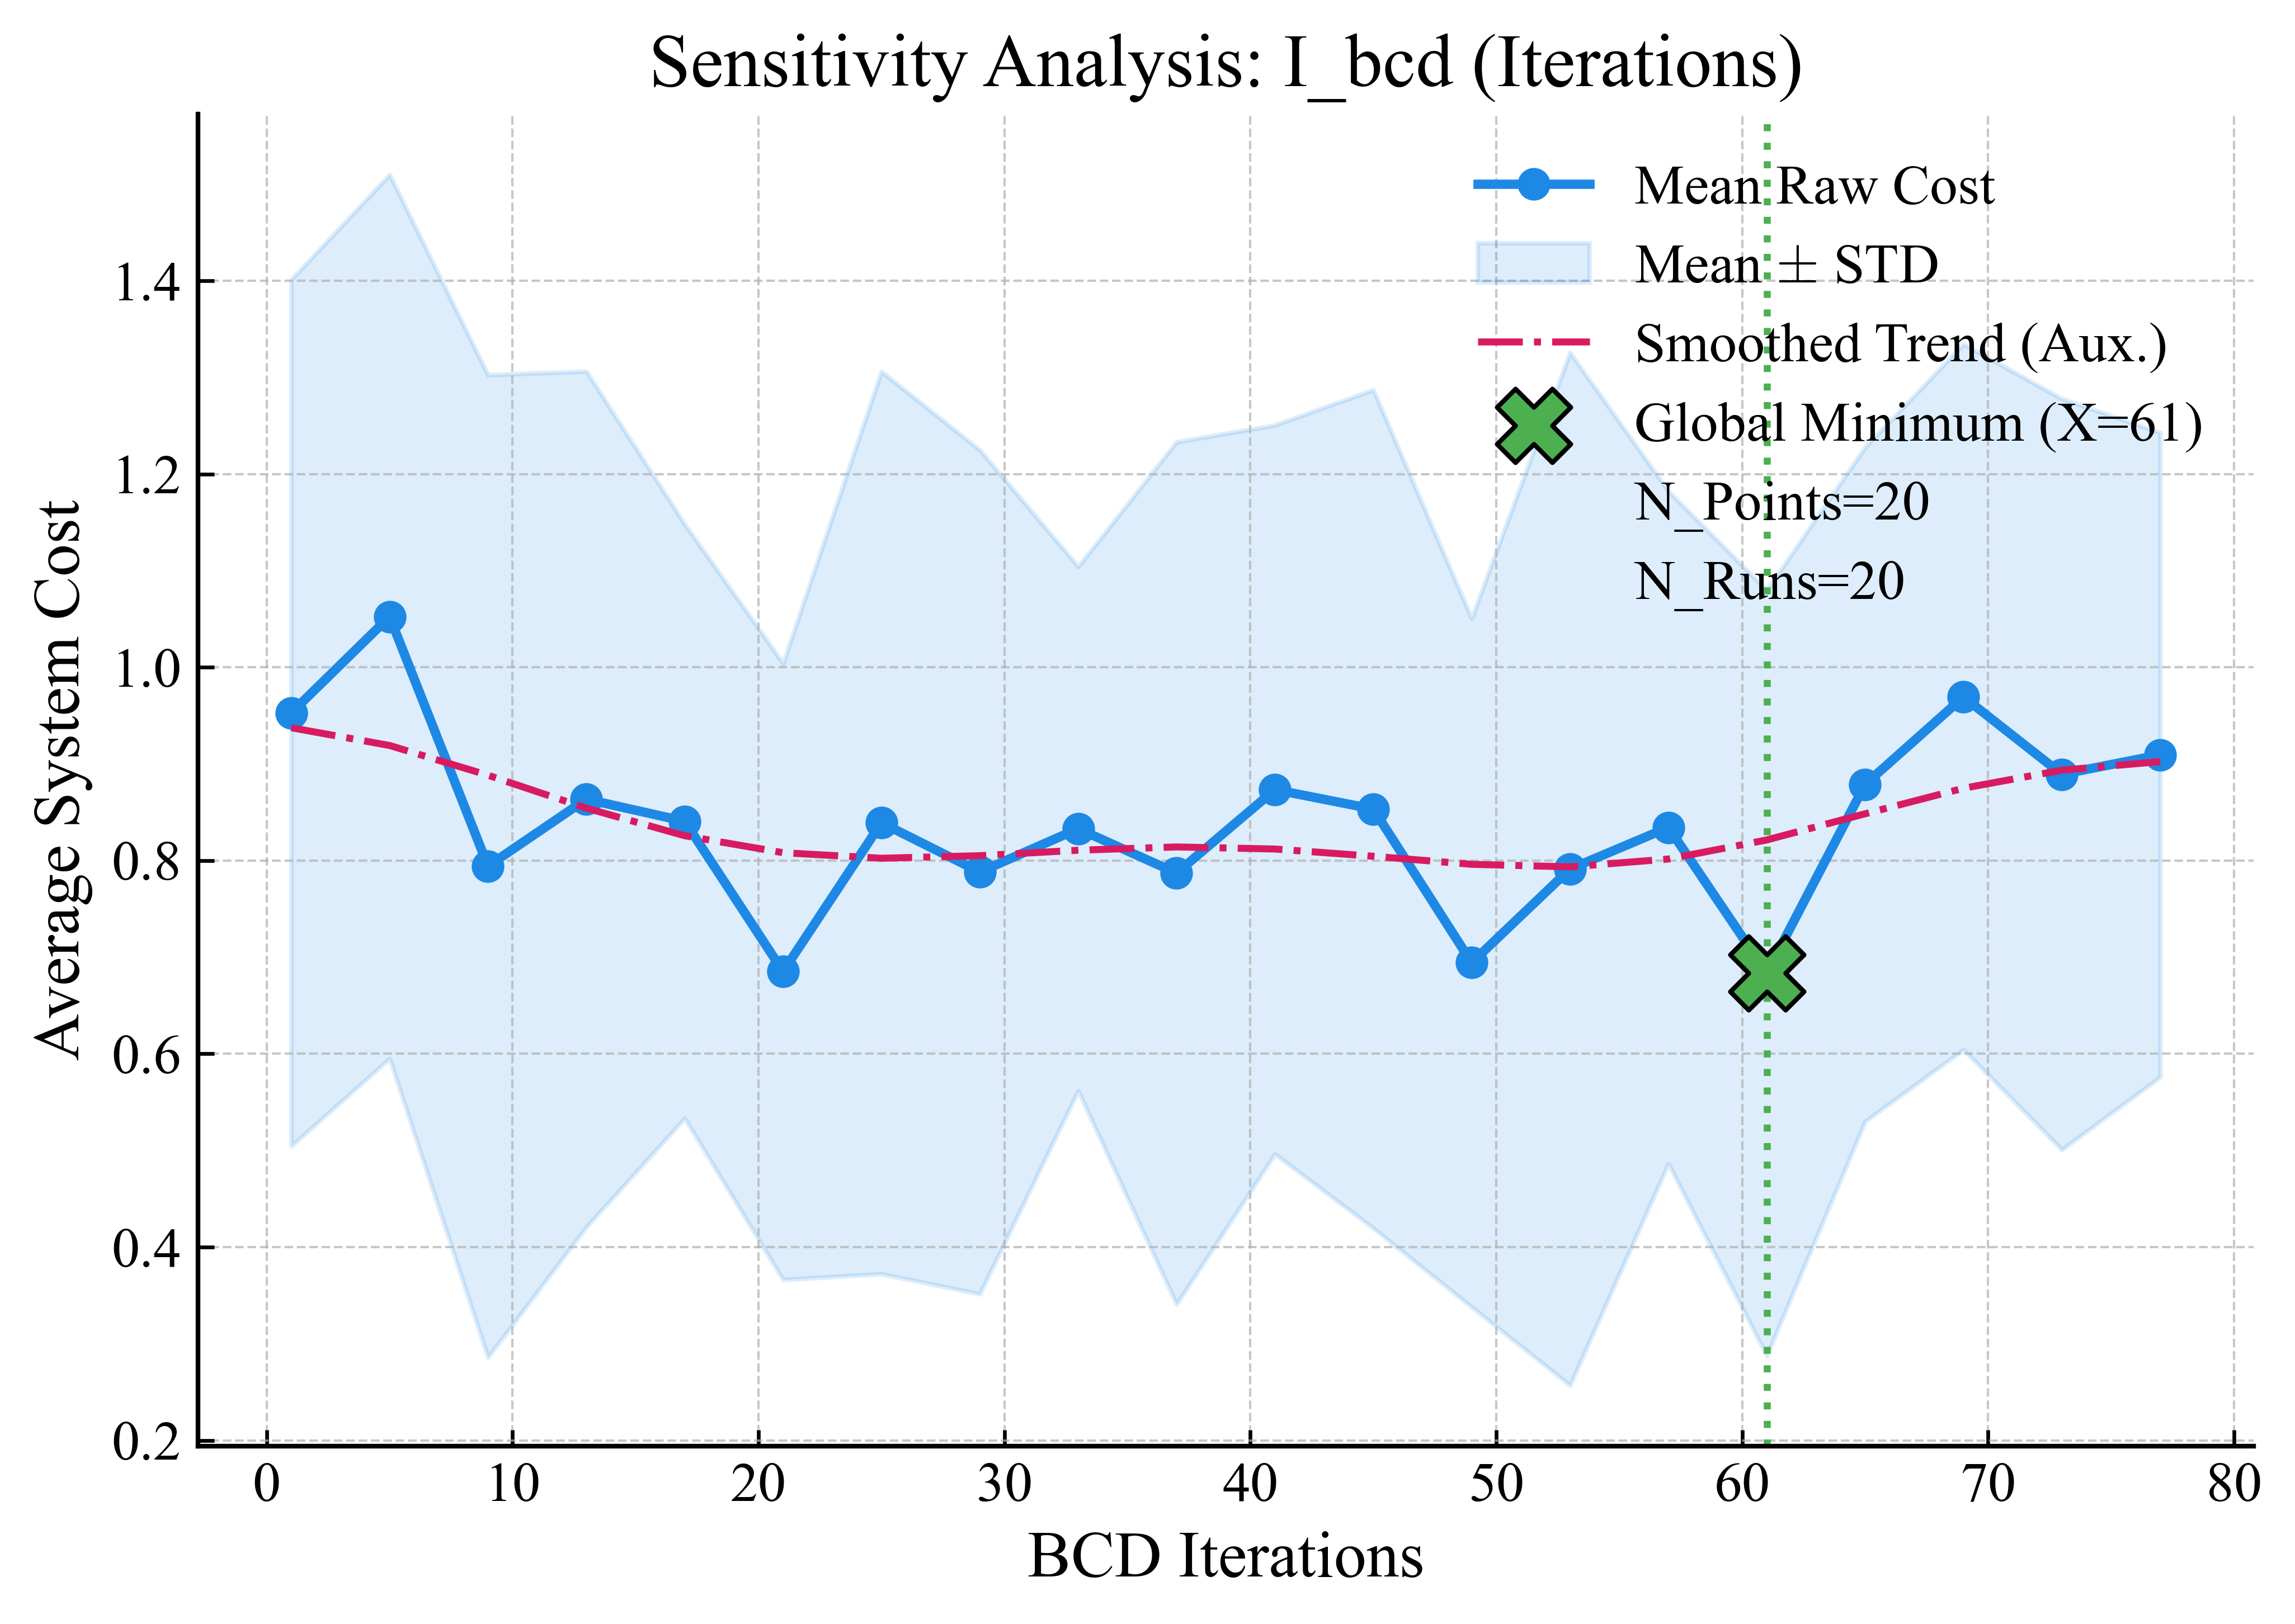

Data behind this chart, as committed beside it:
I_bcd, C_mean, C_std, C_smoothed
1, 0.9529, 0.4484, 0.9375
5, 1.052, 0.4574, 0.9191
9, 0.7943, 0.5083, 0.8883
13, 0.8635, 0.4429, 0.8543
17, 0.8407, 0.3074, 0.8257
21, 0.6852, 0.319, 0.8081
25, 0.8392, 0.4669, 0.8024
29, 0.7882, 0.4368, 0.8051
33, 0.8329, 0.2712, 0.8107
37, 0.7871, 0.4462, 0.8141
41, 0.8734, 0.3772, 0.812
45, 0.8533, 0.4338, 0.8045
49, 0.6943, 0.3564, 0.7961
53, 0.7913, 0.5344, 0.7935
57, 0.8343, 0.348, 0.8016
61, 0.6836, 0.3961, 0.8213
65, 0.8789, 0.349, 0.8484
69, 0.9694, 0.3651, 0.8749
73, 0.8893, 0.3886, 0.8936
77, 0.9094, 0.3335, 0.9024
